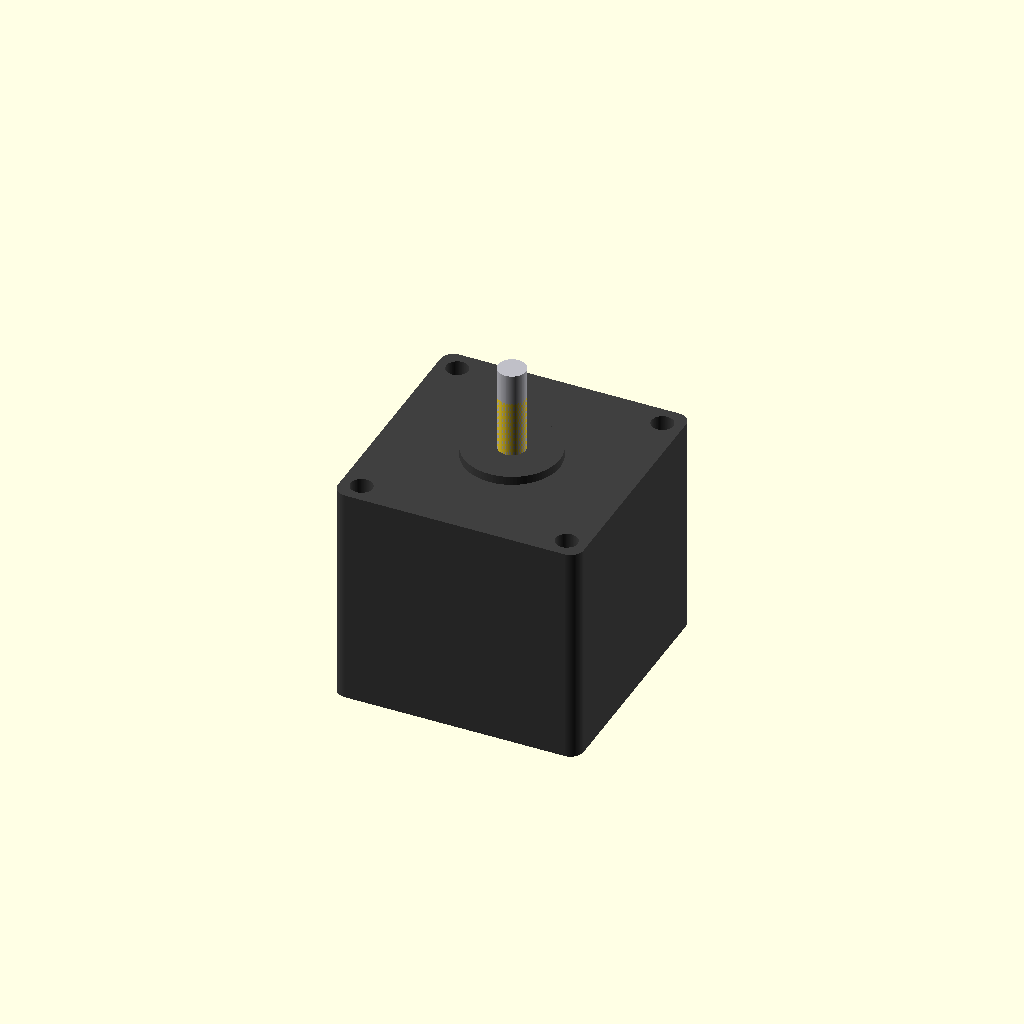
Cell 1 — every parameter at its default value.
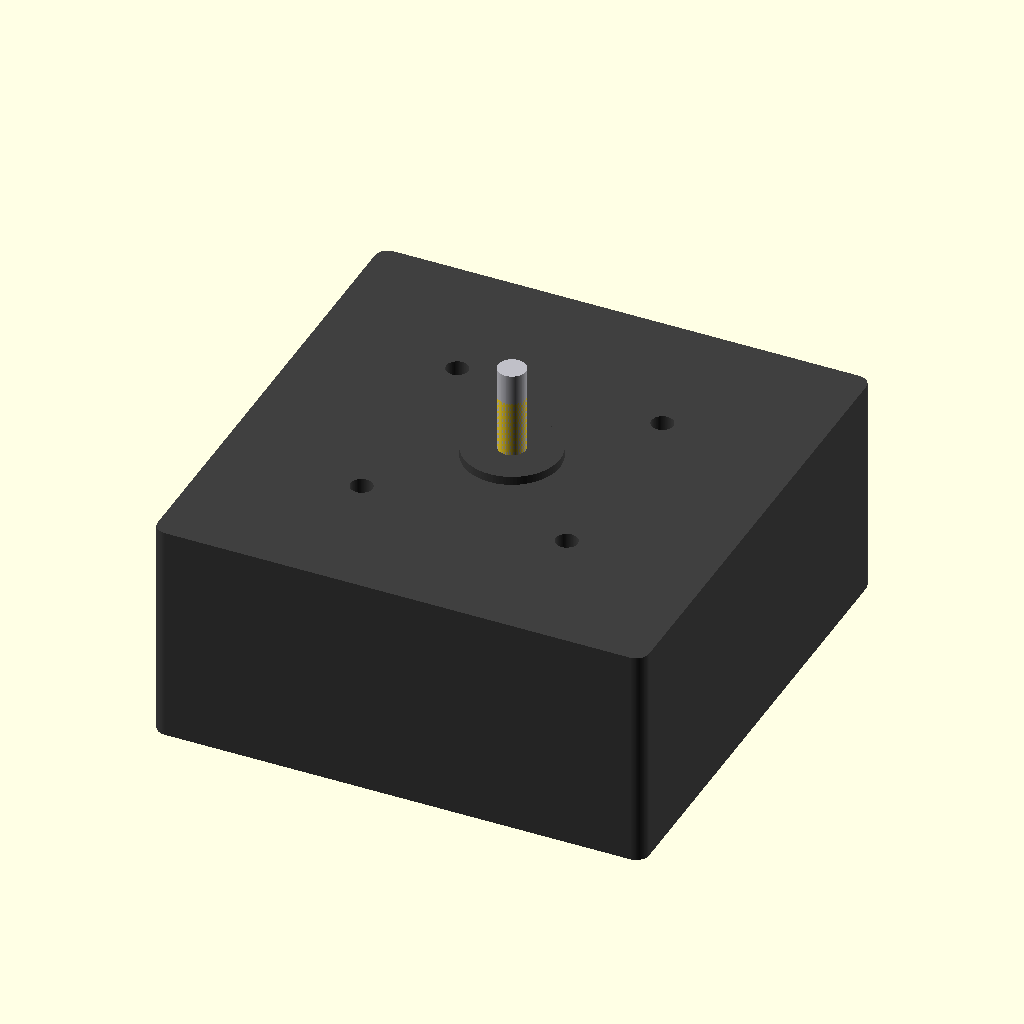
Cell 2: the same model with face_w = 112.8.
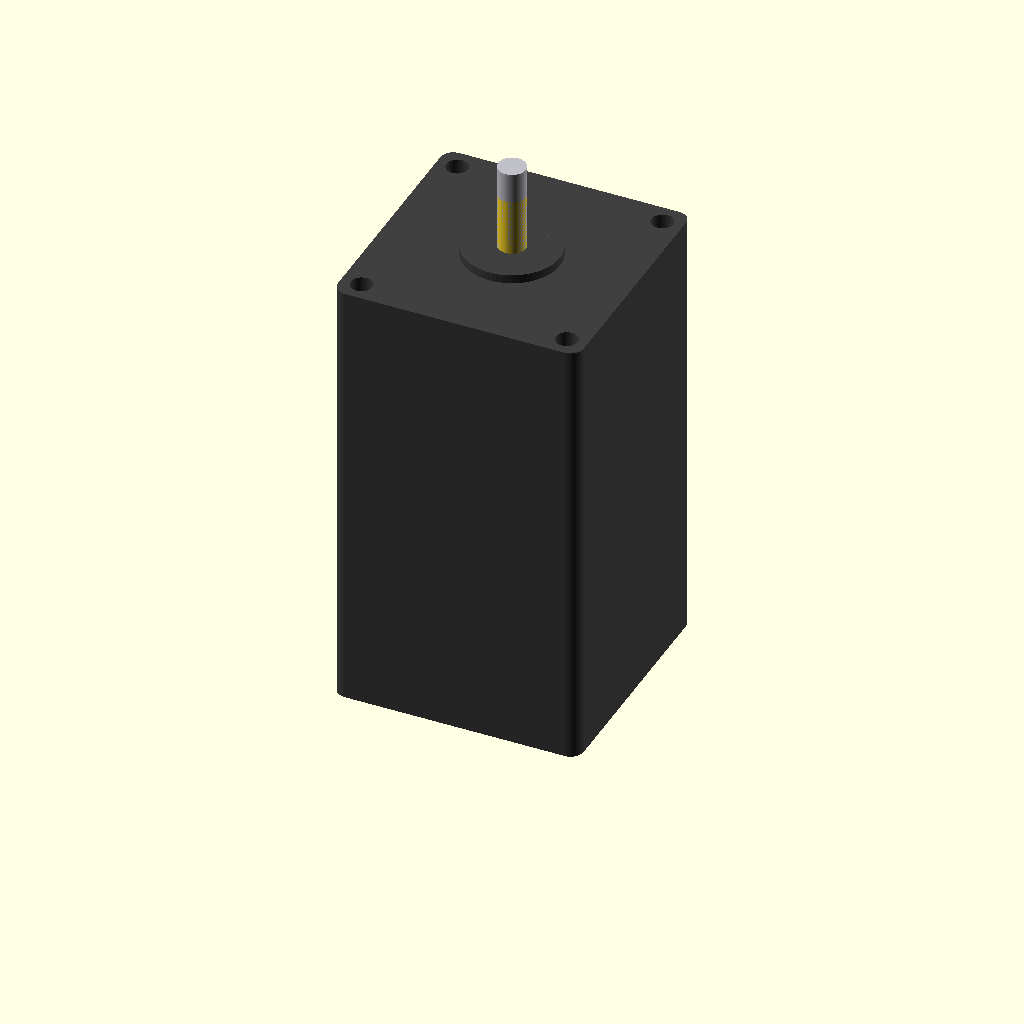
Cell 3 — body_len set to 102.4, the other parameters unchanged.
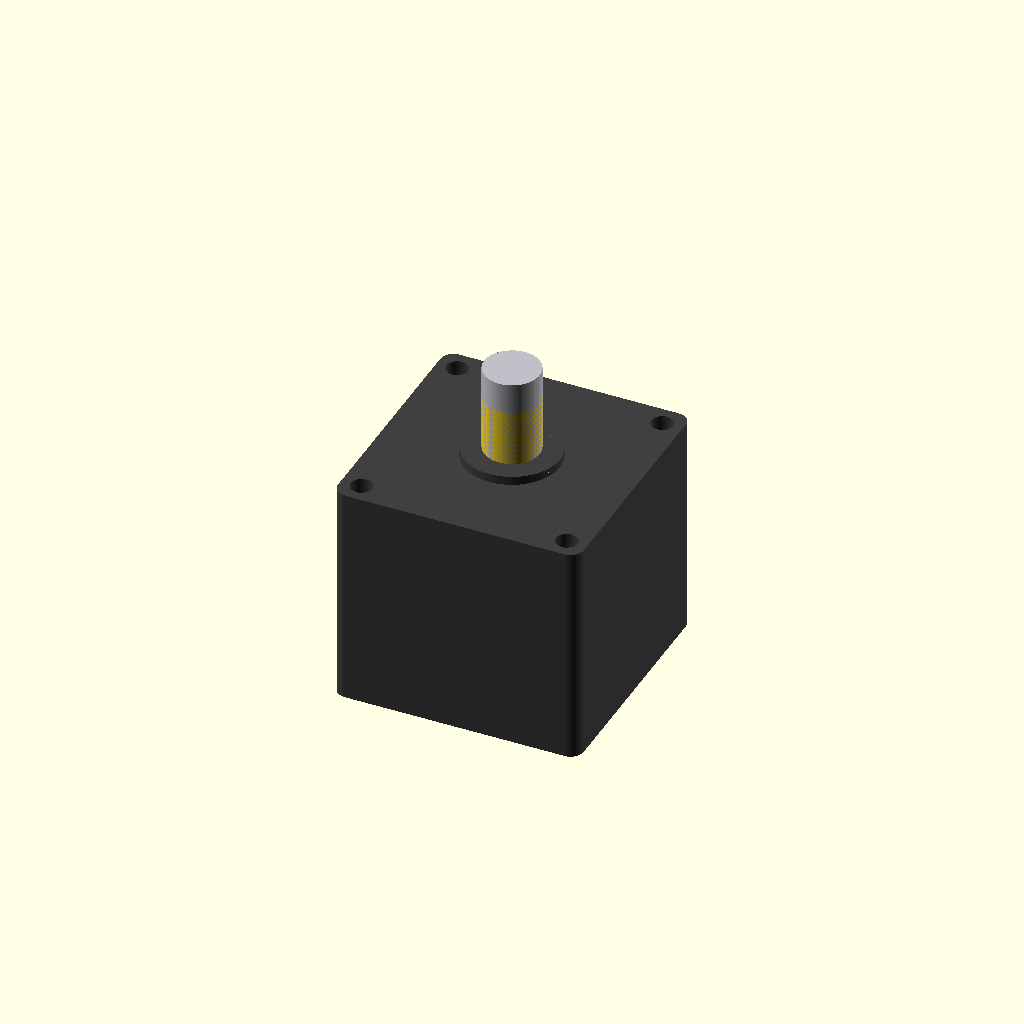
Cell 4 — shaft_d set to 12.7, the other parameters unchanged.
All cells are drawn from one camera (rotation 55°, 0°, 25°, orthographic, colour scheme Cornfield), so only the parameter changes between them.
Source of the model, additional_study/matched_effort/results/direct_repair/scad/stepper_motor__NEMA23_51.scad:
$fn = 96;

// Parameters (mm)
face_w = 56.4;          // square face width
body_len = 51.2;        // motor body length (excluding shaft)
shaft_d = 6.35;         // shaft diameter
shaft_len = 20;         // assumed visible shaft length
mount_spacing = 47.1;   // mounting hole center-to-center spacing
mount_hole_d = 5.0;     // typical NEMA mounting hole diameter (assumed)
pilot_d = 22.0;         // typical front pilot diameter (assumed)
pilot_h = 2.0;          // pilot height (assumed)
front_plate_th = 3.0;   // front plate thickness (assumed)
corner_r = 3.0;         // body corner radius (assumed)
back_boss_d = 38.0;     // rear boss diameter (assumed)
back_boss_h = 2.0;      // rear boss height (assumed)

module rounded_square_prism(w, h, r){
    linear_extrude(height=h)
        offset(r=r)
            square([w-2*r, w-2*r], center=true);
}

module stepper_motor(){
    // Body with rounded corners
    color([0.25,0.25,0.25])
    difference(){
        union(){
            // main body
            translate([0,0,0])
                rounded_square_prism(face_w, body_len, corner_r);

            // front plate (slightly proud)
            translate([0,0,body_len - front_plate_th])
                rounded_square_prism(face_w, front_plate_th, corner_r);

            // rear boss
            translate([0,0,0])
                cylinder(d=back_boss_d, h=back_boss_h);

            // front pilot
            translate([0,0,body_len])
                cylinder(d=pilot_d, h=pilot_h);
        }

        // Mounting holes through front plate region
        for (sx = [-1,1], sy = [-1,1]){
            translate([sx*mount_spacing/2, sy*mount_spacing/2, body_len - front_plate_th - 0.5])
                cylinder(d=mount_hole_d, h=front_plate_th + pilot_h + 2.0);
        }
    }

    // Shaft
    color([0.75,0.75,0.78])
    translate([0,0,body_len + pilot_h])
        cylinder(d=shaft_d, h=shaft_len);

    // Small shaft flat (approximation)
    flat_depth = 0.8;
    flat_len = shaft_len * 0.65;
    translate([0,0,body_len + pilot_h])
    difference(){
        cylinder(d=shaft_d, h=flat_len);
        translate([shaft_d/2 - flat_depth, -shaft_d, -1])
            cube([shaft_d, 2*shaft_d, flat_len+2], center=false);
    }
}

stepper_motor();
Parameter table extracted from the source (name, type, default, range or options):
face_w: number, default 56.4
body_len: number, default 51.2
shaft_d: number, default 6.35
shaft_len: number, default 20
mount_spacing: number, default 47.1
mount_hole_d: number, default 5
pilot_d: number, default 22
pilot_h: number, default 2
front_plate_th: number, default 3
corner_r: number, default 3
back_boss_d: number, default 38
back_boss_h: number, default 2
